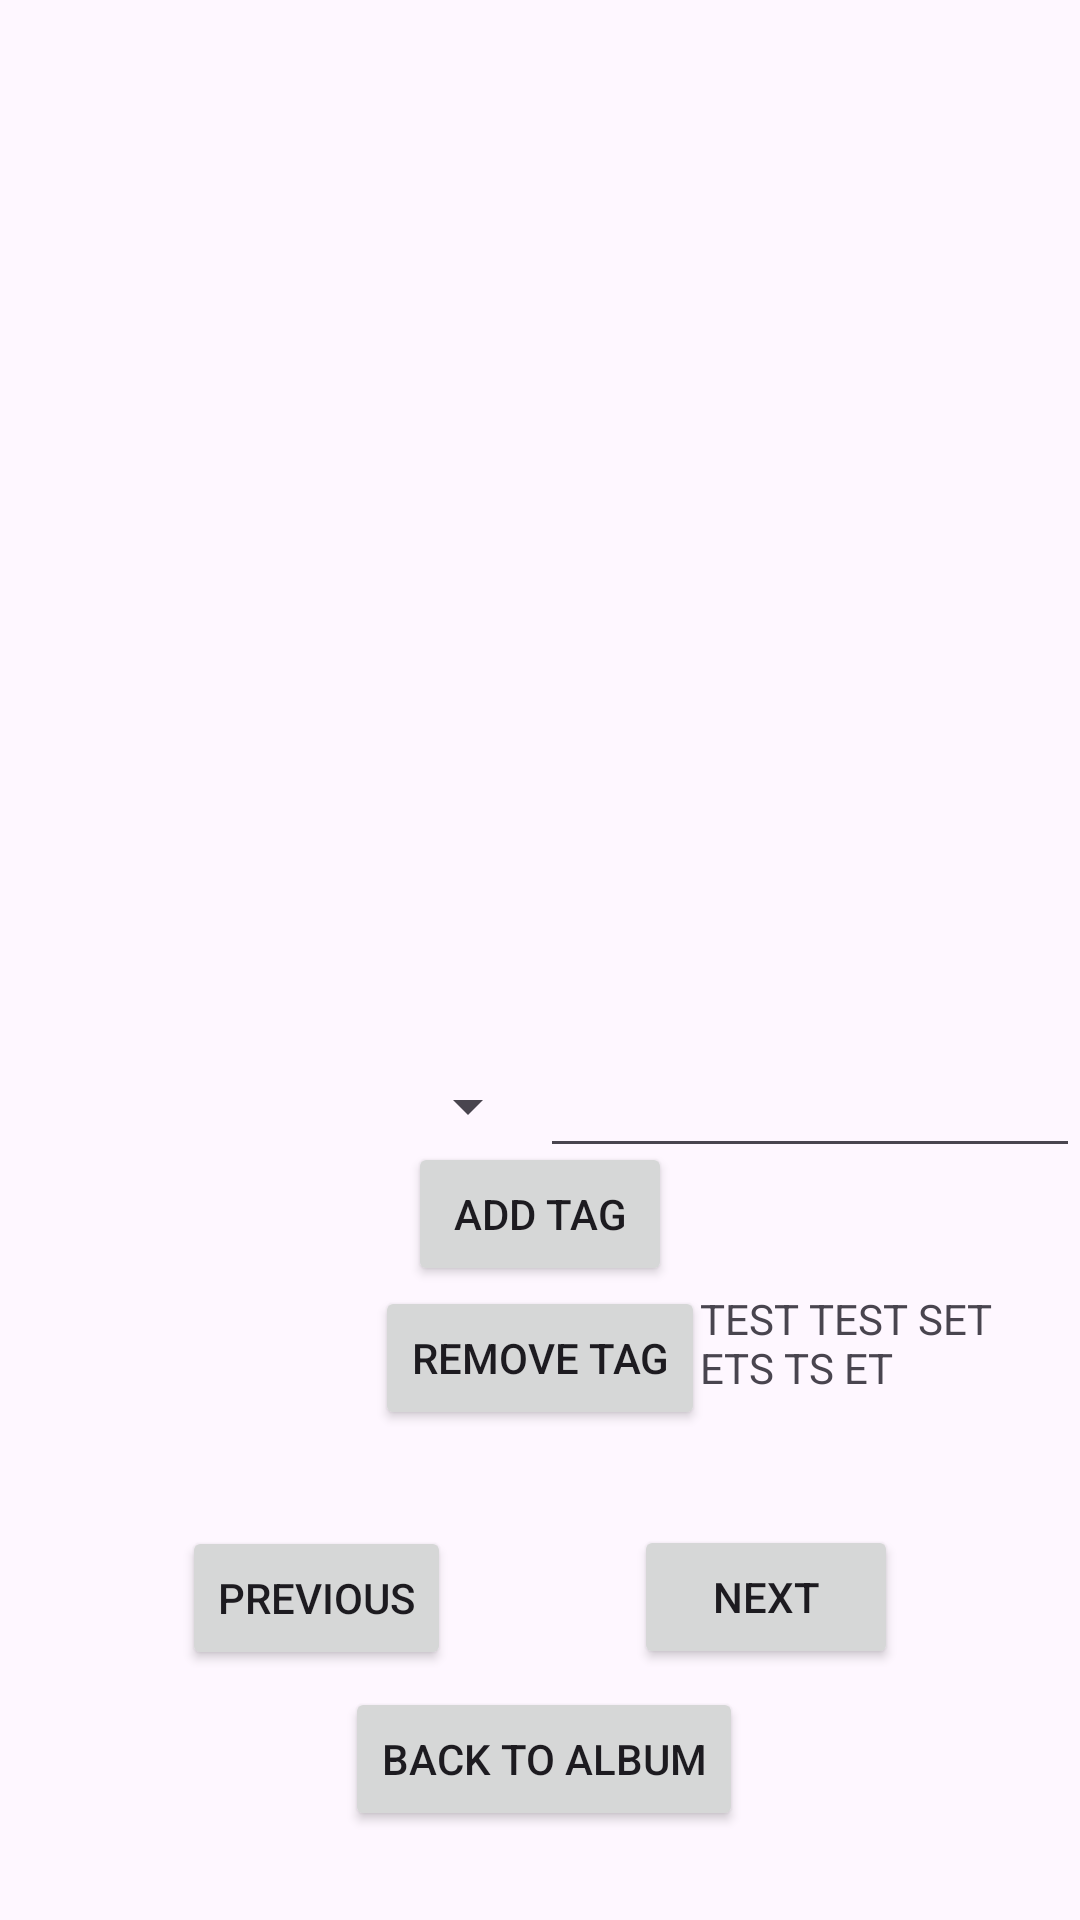

This screen was rendered from an Android layout file. Write that file and the resources it references.
<!-- AndroidManifest.xml: application theme Theme.GithubAndroidProject -->
<!-- res/layout/activity_slideshow.xml -->
<?xml version="1.0" encoding="utf-8"?>
<androidx.constraintlayout.widget.ConstraintLayout xmlns:android="http://schemas.android.com/apk/res/android"
    android:layout_width="match_parent"
    android:layout_height="match_parent"
    xmlns:app="http://schemas.android.com/apk/res-auto"
    xmlns:tools="http://schemas.android.com/tools"
    tools:context=".SlideshowActivity">

    <ImageView
        android:id="@+id/photoImageView"
        android:layout_width="350dp"
        android:layout_height="350dp"
        android:scaleType="centerInside"
        app:layout_constraintBottom_toBottomOf="parent"
        app:layout_constraintEnd_toEndOf="parent"
        app:layout_constraintHorizontal_bias="0.483"
        app:layout_constraintStart_toStartOf="parent"
        app:layout_constraintTop_toTopOf="parent"
        app:layout_constraintVertical_bias="0.023" />

    <Spinner
        android:id="@+id/tagNameSpinner"
        android:layout_width="0dp"
        android:layout_height="wrap_content"
        app:layout_constraintTop_toBottomOf="@id/photoImageView"
        app:layout_constraintStart_toStartOf="parent"
        app:layout_constraintEnd_toStartOf="@id/tagValueEditText"
        app:layout_constraintHorizontal_chainStyle="packed"/>

    <EditText
        android:id="@+id/tagValueEditText"
        android:layout_width="0dp"
        android:layout_height="wrap_content"
        app:layout_constraintTop_toTopOf="@id/tagNameSpinner"
        app:layout_constraintBottom_toBottomOf="@id/tagNameSpinner"
        app:layout_constraintStart_toEndOf="@id/tagNameSpinner"
        app:layout_constraintEnd_toEndOf="parent" />

    <Button
        android:id="@+id/addTagButton"
        android:layout_width="wrap_content"
        android:layout_height="wrap_content"
        android:text="Add Tag"
        app:layout_constraintTop_toBottomOf="@id/tagNameSpinner"
        app:layout_constraintStart_toStartOf="parent"
        app:layout_constraintEnd_toEndOf="parent" />

    <Button
        android:id="@+id/removeTagButton"
        android:layout_width="wrap_content"
        android:layout_height="wrap_content"
        android:text="Remove Tag"
        app:layout_constraintTop_toBottomOf="@id/addTagButton"
        app:layout_constraintStart_toStartOf="parent"
        app:layout_constraintEnd_toEndOf="parent" />

    <Button
        android:id="@+id/previousButton"
        android:layout_width="wrap_content"
        android:layout_height="wrap_content"
        android:text="Previous"
        app:layout_constraintBottom_toBottomOf="parent"
        app:layout_constraintEnd_toStartOf="@id/nextButton"
        app:layout_constraintStart_toStartOf="parent"
        app:layout_constraintTop_toTopOf="@+id/tagNameSpinner"
        app:layout_constraintVertical_bias="0.646" />

    <Button
        android:id="@+id/nextButton"
        android:layout_width="wrap_content"
        android:layout_height="wrap_content"
        android:text="Next"
        app:layout_constraintBottom_toBottomOf="parent"
        app:layout_constraintEnd_toEndOf="parent"
        app:layout_constraintStart_toEndOf="@id/previousButton"
        app:layout_constraintTop_toBottomOf="@+id/photoImageView"
        app:layout_constraintVertical_bias="0.645" />

    <Button
        android:id="@+id/backButton"
        android:layout_width="wrap_content"
        android:layout_height="wrap_content"
        android:text="Back to Album"
        app:layout_constraintBottom_toBottomOf="parent"
        app:layout_constraintEnd_toStartOf="@+id/nextButton"
        app:layout_constraintHorizontal_bias="0.492"
        app:layout_constraintStart_toEndOf="@+id/previousButton"
        app:layout_constraintTop_toBottomOf="@+id/photoImageView"
        app:layout_constraintVertical_bias="0.874" />

    <TextView
        android:id="@+id/tagsListView"
        android:layout_width="121dp"
        android:layout_height="85dp"
        android:maxHeight="100dp"
        android:scrollbars="vertical"
        android:text="TEST TEST SET ETS TS ET"
        app:layout_constraintBottom_toBottomOf="parent"
        app:layout_constraintEnd_toEndOf="parent"
        app:layout_constraintHorizontal_bias="0.976"
        app:layout_constraintStart_toStartOf="parent"
        app:layout_constraintTop_toTopOf="parent"
        app:layout_constraintVertical_bias="0.775" />

</androidx.constraintlayout.widget.ConstraintLayout>
<!-- resources referenced by this layout -->
<resources>
  <style name="Theme.GithubAndroidProject" parent="Base.Theme.GithubAndroidProject" />
  <style name="Base.Theme.GithubAndroidProject" parent="Theme.Material3.DayNight.NoActionBar">
          
          
      </style>
</resources>
